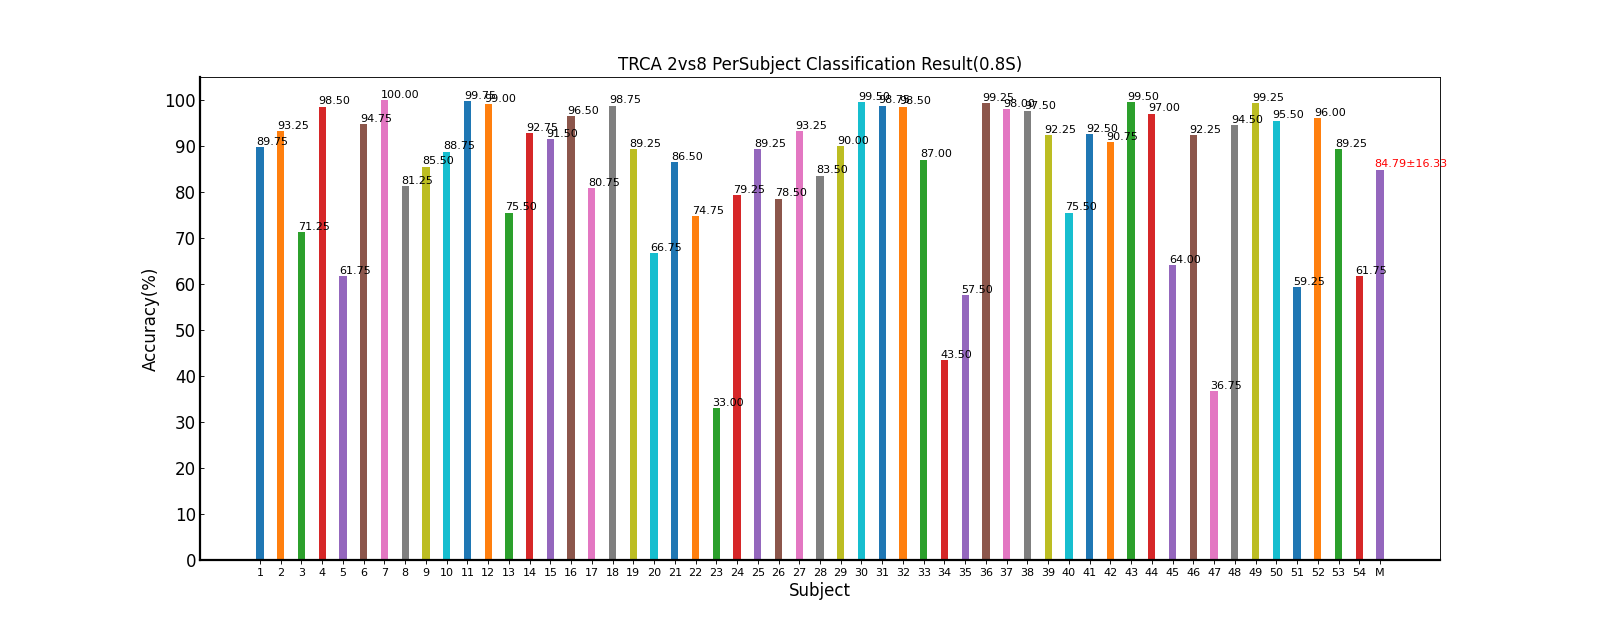

The file beside this chart, header and first rows:
Fold1, Fold2, Fold3, Fold4, Fold5, Mean±Std, ITR(bits/min)
90.0, 88.75, 87.5, 90.0, 92.5, 89.75±1.85, 62.90±4.09
93.75, 96.25, 91.25, 93.75, 91.25, 93.25±2.09, 71.11±5.30
61.25, 73.75, 67.5, 81.25, 72.5, 71.25±7.45, 32.06±10.05
98.75, 97.5, 97.5, 100.0, 98.75, 98.50±1.05, 86.31±3.96
66.25, 63.75, 63.75, 65.0, 50.0, 61.75±6.65, 20.52±6.23
98.75, 92.5, 95.0, 95.0, 92.5, 94.75±2.56, 75.19±7.28
100.0, 100.0, 100.0, 100.0, 100.0, 100.00±0.00, 92.31±0.00
85.0, 82.5, 78.75, 86.25, 73.75, 81.25±5.08, 46.90±8.46
73.75, 95.0, 86.25, 87.5, 85.0, 85.50±7.63, 55.41±14.48
95.0, 90.0, 95.0, 87.5, 76.25, 88.75±7.71, 62.14±15.28
100.0, 98.75, 100.0, 100.0, 100.0, 99.75±0.56, 91.23±2.41
100.0, 98.75, 98.75, 98.75, 98.75, 99.00±0.56, 88.00±2.41
60.0, 73.75, 83.75, 81.25, 78.75, 75.50±9.42, 38.53±12.80
91.25, 96.25, 86.25, 95.0, 95.0, 92.75±4.09, 70.30±9.49
96.25, 92.5, 87.5, 92.5, 88.75, 91.50±3.47, 67.16±8.22
96.25, 98.75, 97.5, 98.75, 91.25, 96.50±3.11, 80.32±8.59
78.75, 81.25, 80.0, 80.0, 83.75, 80.75±1.90, 45.67±3.25
100.0, 98.75, 98.75, 98.75, 97.5, 98.75±0.88, 87.15±3.41
92.5, 93.75, 90.0, 86.25, 83.75, 89.25±4.20, 62.21±8.95
62.5, 71.25, 73.75, 65.0, 61.25, 66.75±5.49, 26.01±6.71
85.0, 86.25, 87.5, 91.25, 82.5, 86.50±3.24, 56.33±6.50
71.25, 68.75, 81.25, 77.5, 75.0, 74.75±4.95, 36.56±7.27
26.25, 35.0, 36.25, 33.75, 33.75, 33.00±3.91, 1.26±0.76
77.5, 85.0, 78.75, 78.75, 76.25, 79.25±3.38, 43.32±5.75
82.5, 96.25, 87.5, 93.75, 86.25, 89.25±5.63, 62.68±12.48
75.0, 78.75, 83.75, 77.5, 77.5, 78.50±3.24, 42.09±5.33
93.75, 90.0, 93.75, 91.25, 97.5, 93.25±2.88, 71.31±7.44
83.75, 85.0, 87.5, 82.5, 78.75, 83.50±3.24, 50.62±5.81
88.75, 91.25, 90.0, 88.75, 91.25, 90.00±1.25, 63.39±2.75
100.0, 98.75, 100.0, 100.0, 98.75, 99.50±0.68, 90.15±2.95
100.0, 100.0, 100.0, 97.5, 96.25, 98.75±1.77, 87.71±6.44
98.75, 98.75, 98.75, 98.75, 97.5, 98.50±0.56, 86.07±1.89
83.75, 76.25, 95.0, 93.75, 86.25, 87.00±7.69, 58.50±15.35
45.0, 36.25, 36.25, 52.5, 47.5, 43.50±7.15, 5.94±4.01
32.5, 72.5, 56.25, 67.5, 58.75, 57.50±15.44, 18.44±12.26
98.75, 100.0, 98.75, 98.75, 100.0, 99.25±0.68, 89.07±2.95
98.75, 98.75, 100.0, 97.5, 95.0, 98.00±1.90, 84.85±6.28
95.0, 97.5, 98.75, 97.5, 98.75, 97.50±1.53, 82.93±4.69
92.5, 91.25, 93.75, 93.75, 90.0, 92.25±1.63, 68.58±3.85
81.25, 81.25, 70.0, 76.25, 68.75, 75.50±5.97, 37.83±8.81
92.5, 93.75, 90.0, 91.25, 95.0, 92.50±1.98, 69.24±4.78
92.5, 90.0, 91.25, 92.5, 87.5, 90.75±2.09, 65.15±4.62
100.0, 100.0, 98.75, 100.0, 98.75, 99.50±0.68, 90.15±2.95
98.75, 97.5, 97.5, 95.0, 96.25, 97.00±1.43, 81.33±4.35
71.25, 70.0, 66.25, 52.5, 60.0, 64.00±7.78, 23.16±8.27
97.5, 96.25, 92.5, 83.75, 91.25, 92.25±5.41, 69.54±12.46
32.5, 37.5, 41.25, 33.75, 38.75, 36.75±3.60, 2.40±1.33
95.0, 93.75, 95.0, 93.75, 95.0, 94.50±0.68, 74.13±1.79
98.75, 98.75, 100.0, 98.75, 100.0, 99.25±0.68, 89.07±2.95
93.75, 98.75, 97.5, 92.5, 95.0, 95.50±2.59, 77.26±7.40
60.0, 58.75, 60.0, 63.75, 53.75, 59.25±3.60, 17.63±3.47
93.75, 98.75, 95.0, 96.25, 96.25, 96.00±1.85, 78.47±5.49
86.25, 95.0, 91.25, 87.5, 86.25, 89.25±3.81, 62.17±8.59
61.25, 53.75, 66.25, 61.25, 66.25, 61.75±5.12, 20.32±5.17
83.77, 85.81, 85.46, 85.44, 83.47, 84.79±16.33, 59.61±25.54
